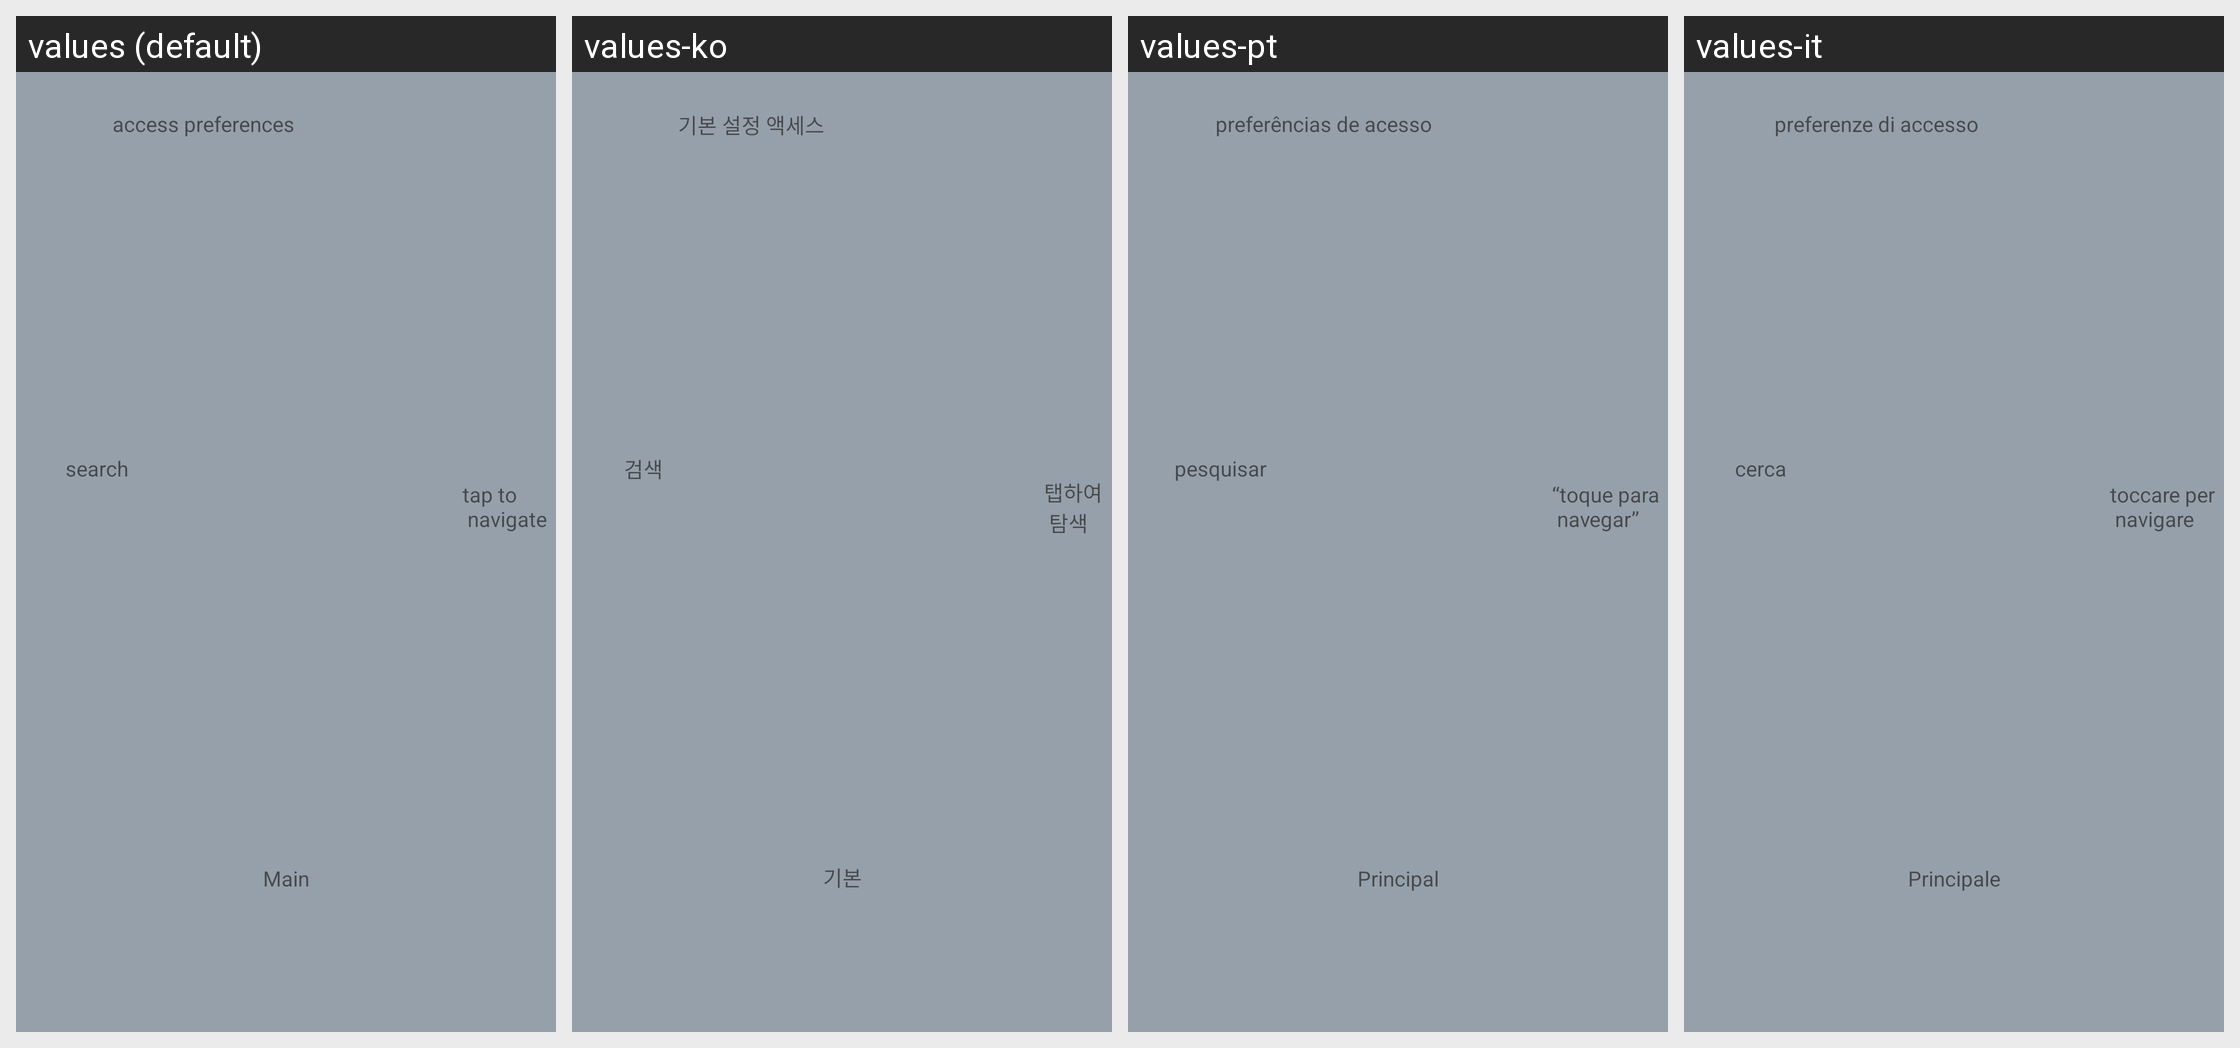

Locale-by-locale string values for the Android screen shown in this grid:
Android screen res/layout/tutorial_3_main.xml rendered under 4 locales, left to right: values (default), values-ko, values-pt, values-it. Device: Nexus 5 (rendered at 1080×1920; each locale shown at half size, 540×960, under a caption strip naming it); theme AppTheme.
Other locales in the repository, not shown: values-de, values-es, values-fr, values-iw, values-ja, values-ru, values-zh-rCN.
Strings drawn on this screen, with the default value and each locale's value (text and hints the layout hard-codes, and strings that could not be matched under every locale, appear in the picture but are not listed):

tutorialMain
  values: Main
  values-ko: 기본
  values-pt: Principal
  values-it: Principale

tutorialAccessPreferences
  values: access preferences
  values-ko: 기본 설정 액세스
  values-pt: preferências de acesso
  values-it: preferenze di accesso

tutorialSearch
  values: search
  values-ko: 검색
  values-pt: pesquisar
  values-it: cerca

tutorialTapToNavigate
  values: tap to
       navigate
  values-ko: 탭하여
       탐색
  values-pt: “toque para
       navegar”
  values-it: toccare per
       navigare
